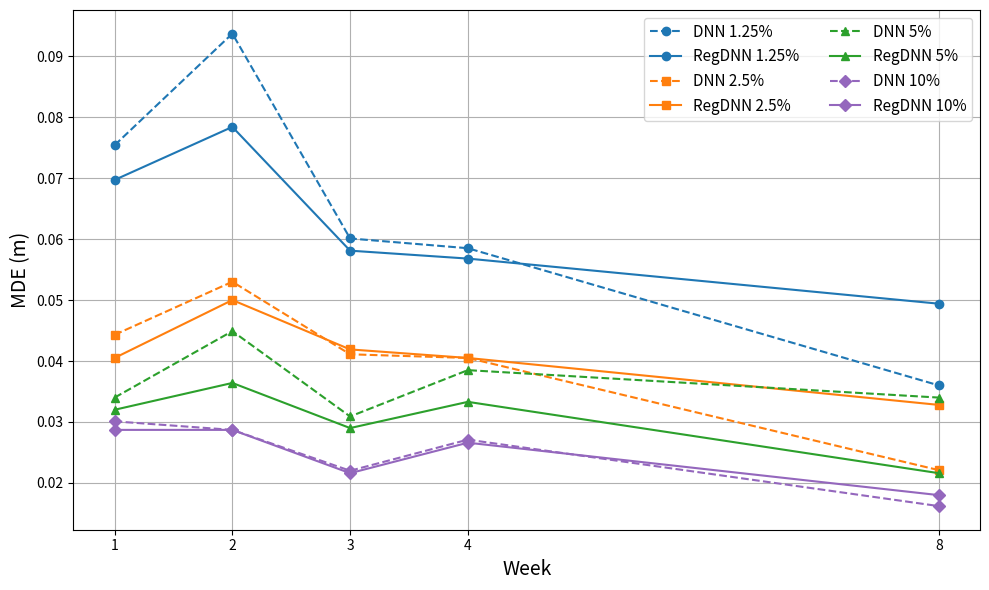

Python code for this plot:
import matplotlib.pyplot as plt

# 時間點
weeks = [1, 2, 3, 4, 8]
percentages = ["1.25%", "2.5%", "5%", "10%"]
markers = ['o', 's', '^', 'D']
colors = ['tab:blue', 'tab:orange', 'tab:green', 'tab:purple']

# DNN 的 MDE 資料（Third）
third_mde_data = {
    "1.25%": [0.0754, 0.0937, 0.0601, 0.0585, 0.0360],
    "2.5%": [0.0443, 0.0530, 0.0411, 0.0405, 0.0221],
    "5%": [0.0340, 0.0449, 0.0309, 0.0385, 0.0340],
    "10%": [0.0301, 0.0287, 0.0220, 0.0271, 0.0162]
}

# RegDNN 的 MDE 資料
regdnn_mde_data = {
    "1.25%": [0.0697, 0.0784, 0.0581, 0.0568, 0.0494],
    "2.5%": [0.0405, 0.0500, 0.0419, 0.0405, 0.0328],
    "5%": [0.0320, 0.0364, 0.0290, 0.0333, 0.0216],
    "10%": [0.0287, 0.0287, 0.0216, 0.0266, 0.0180]
}

# 繪圖
fig, ax = plt.subplots(figsize=(10, 6))

for i, p in enumerate(percentages):
    ax.plot(weeks, third_mde_data[p], marker=markers[i], linestyle='--', color=colors[i], label=f'DNN {p}')
    ax.plot(weeks, regdnn_mde_data[p], marker=markers[i], linestyle='-', color=colors[i], label=f'RegDNN {p}')

ax.set_xlabel('Week', fontsize=14)
ax.set_ylabel('MDE (m)', fontsize=14)
ax.set_title('', fontsize=16)
ax.set_xticks(weeks)
ax.grid(True)
ax.legend(fontsize=11, loc='upper right', ncol=2)
plt.tight_layout()
plt.show()
